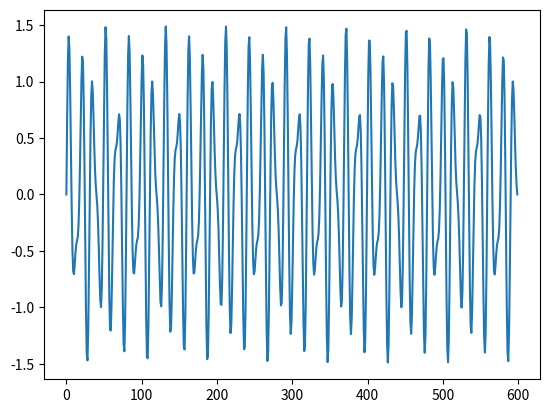

Generate this figure with matplotlib:
# This is juz for testing out small function bfore integration on bigger one

import numpy as np
from scipy.fftpack import fft, ifft
import matplotlib.pyplot as plt


# Number of sample points
N = 600
# sample spacing
T = 1.0 / 800.0
x = np.linspace(0.0, N*T, N)
y = np.sin(50.0 * 2.0*np.pi*x) + 0.5*np.sin(80.0 * 2.0*np.pi*x)
yf = fft(y)
# xf =

plt.plot(y)
plt.show()